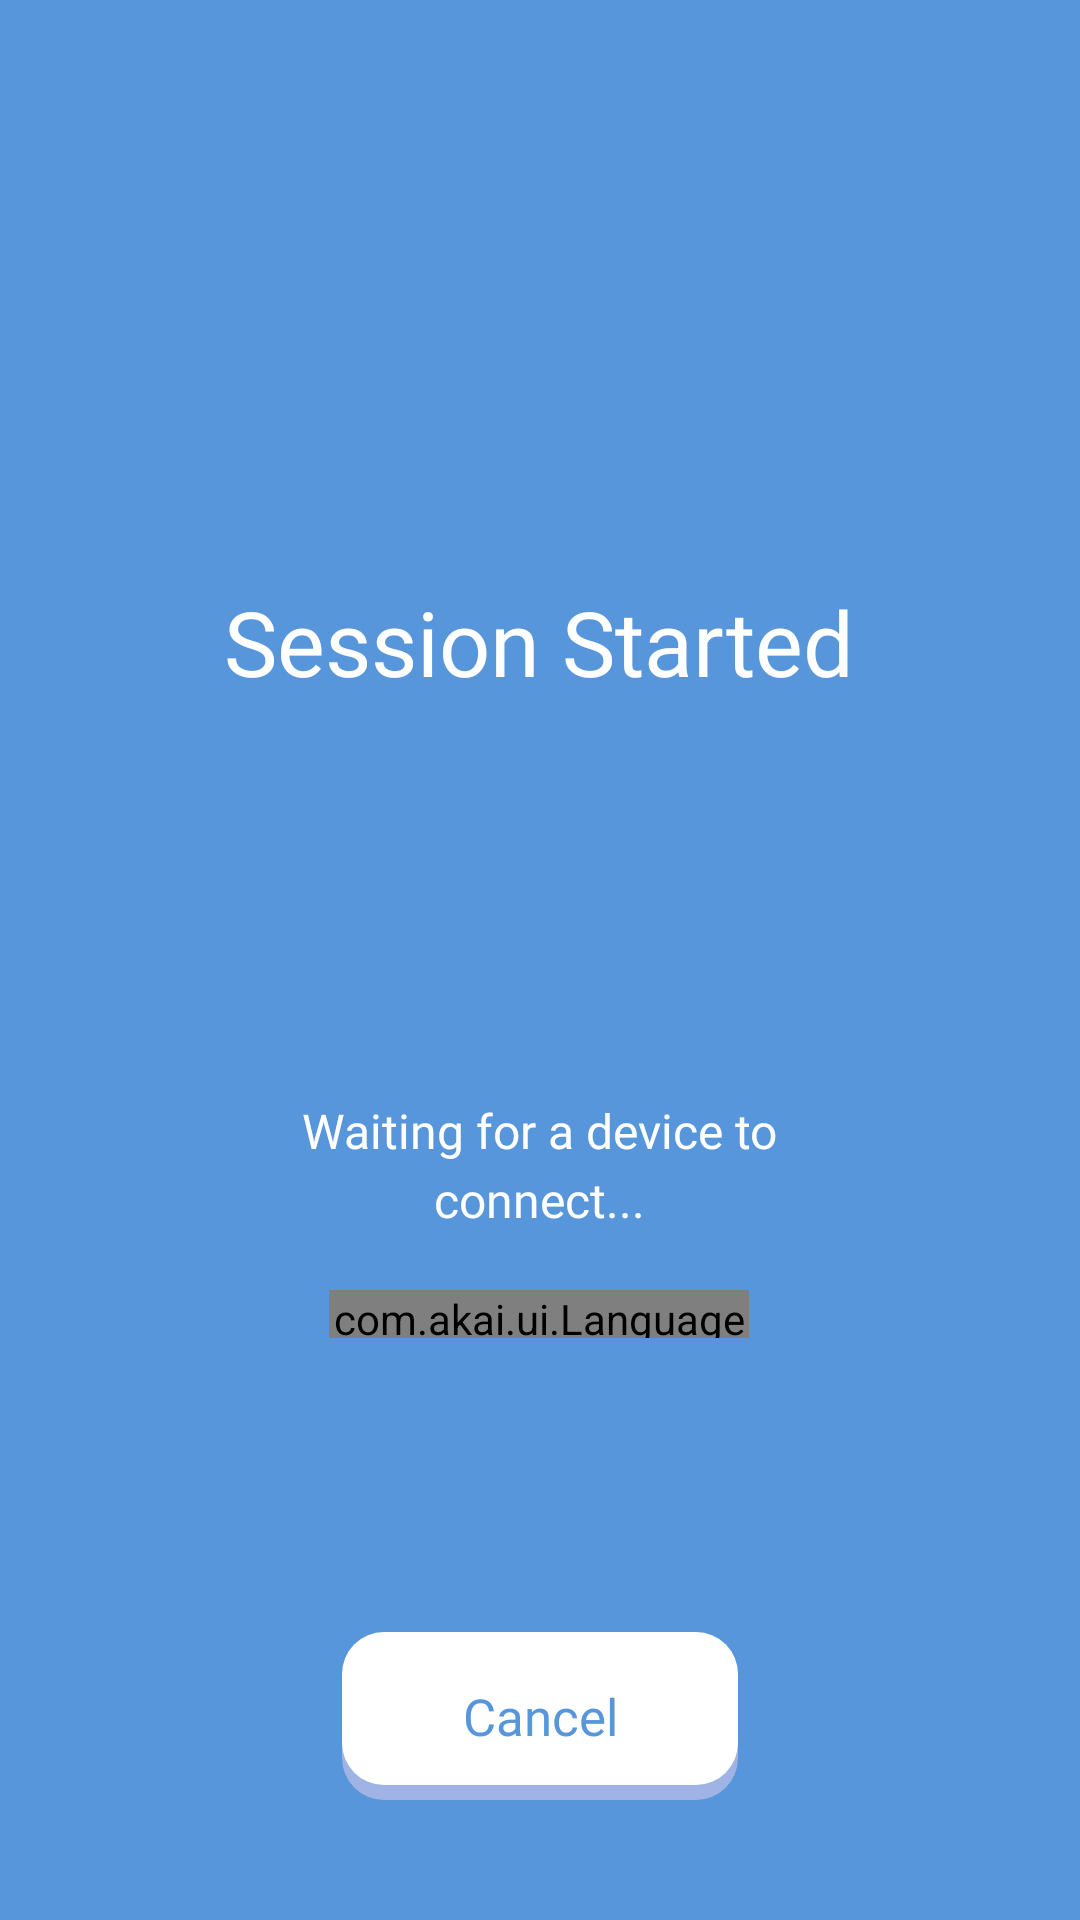

This screen was rendered from an Android layout file. Write that file and the resources it references.
<!-- AndroidManifest.xml: application theme Theme.AkAI -->
<!-- res/layout/view_host_session.xml -->
<?xml version="1.0" encoding="utf-8"?>
<FrameLayout xmlns:android="http://schemas.android.com/apk/res/android"
    android:layout_width="match_parent"
    android:layout_height="match_parent"
    android:background="@color/akai_blue"
    android:clickable="true"
    android:focusable="true">

    <LinearLayout
        android:layout_width="wrap_content"
        android:layout_height="wrap_content"
        android:layout_gravity="center"
        android:orientation="vertical"
        android:gravity="center_horizontal">

        <TextView
            android:id="@+id/tvHostTitle"
            android:layout_width="wrap_content"
            android:layout_height="wrap_content"
            android:fontFamily="@font/poppins_bold"
            android:text="@string/dual_host_title"
            android:textColor="@color/white"
            android:textSize="30sp" />

        <TextView
            android:id="@+id/tvHostCode"
            android:layout_width="wrap_content"
            android:layout_height="wrap_content"
            android:layout_marginTop="30dp"
            android:fontFamily="@font/poppins_bold"
            android:letterSpacing="0.05"
            android:textColor="@color/white"
            android:textSize="54sp" />

        
        <FrameLayout
            android:layout_width="match_parent"
            android:layout_height="80dp"
            android:layout_marginTop="30dp">

            <TextView
                android:id="@+id/tvHostWaiting"
                android:layout_width="wrap_content"
                android:layout_height="wrap_content"
                android:layout_gravity="center_horizontal|top"
                android:fontFamily="@font/poppins_regular"
                android:gravity="center"
                android:lineSpacingExtra="4dp"
                android:text="@string/dual_host_waiting"
                android:textColor="@color/white"
                android:textSize="16sp" />

            
            <com.akai.ui.LanguageLoadingBar
                android:id="@+id/hostLoadingIndicator"
                android:layout_width="140dp"
                android:layout_height="16dp"
                android:layout_gravity="center_horizontal|bottom" />

        </FrameLayout>

    </LinearLayout>

    
    <TextView
        android:id="@+id/btnHostCancel"
        android:layout_width="wrap_content"
        android:layout_height="56dp"
        android:layout_gravity="bottom|center_horizontal"
        android:layout_marginBottom="40dp"
        android:minWidth="132dp"
        android:gravity="center"
        android:fontFamily="@font/poppins_bold"
        android:text="@string/dual_action_cancel"
        android:textColor="@color/akai_blue"
        android:textSize="17sp"
        android:background="@drawable/bg_btn_white_3d"
        android:foreground="?attr/selectableItemBackground"
        android:paddingStart="36dp"
        android:paddingEnd="36dp"
        android:clickable="true"
        android:focusable="true" />

</FrameLayout>
<!-- resources referenced by this layout -->
<resources>
  <color name="akai_blue">#5796DB</color>
  <color name="white">#FFFFFFFF</color>
  <!-- drawable bg_btn_white_3d (drawable) -->
  <?xml version="1.0" encoding="utf-8"?>
  <layer-list xmlns:android="http://schemas.android.com/apk/res/android">
      <item android:top="5dp">
          <shape android:shape="rectangle">
              <solid android:color="@color/akai_white_shadow" />
              <corners android:radius="14dp" />
          </shape>
      </item>
      <item android:bottom="5dp">
          <shape android:shape="rectangle">
              <solid android:color="@color/akai_white" />
              <corners android:radius="14dp" />
          </shape>
      </item>
  </layer-list>
  <string name="dual_action_cancel">Cancel</string>
  <string name="dual_host_title">Session Started</string>
  <string name="dual_host_waiting">Waiting for a device to connect...</string>
  <style name="Theme.AkAI" parent="Base.Theme.AkAI" />
  <color name="akai_white_shadow">#9FB3E4</color>
  <color name="akai_white">#FFFFFF</color>
  <style name="Base.Theme.AkAI" parent="Theme.Material3.DayNight.NoActionBar">
          
          
      </style>
</resources>
